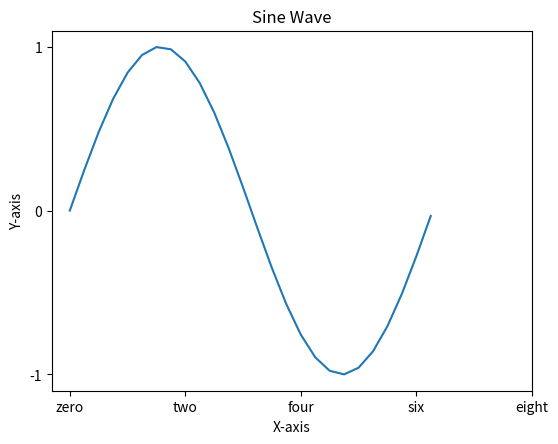

Here is the Python script that generated this plot:
# Import necessary libraries
import matplotlib.pyplot as plt
import numpy as np
import math

# Generate a range of values from 0 to 2π with a step of 0.25
range = np.arange(0, math.pi*2, 0.25)

# Calculate the sine values for the generated range
sin = np.sin(range)

# Create a new figure
fig = plt.figure()

# Add a new subplot to the figure
ax = fig.add_axes([0.1, 0.1, 0.75, 0.75])

# Plot the sine values against the range
ax.plot(range, sin)

# Set the labels for the x and y axes
ax.set_xlabel('X-axis')
ax.set_ylabel('Y-axis')

# Set the title of the plot
ax.set_title('Sine Wave')

# Set the x-axis ticks and their corresponding labels
ax.set_xticks([0,2,4,6,8])
ax.set_xticklabels(['zero', 'two', 'four', 'six', 'eight'])

# Set the y-axis ticks
ax.set_yticks([-1,0,1])

# Display the plot
plt.show()